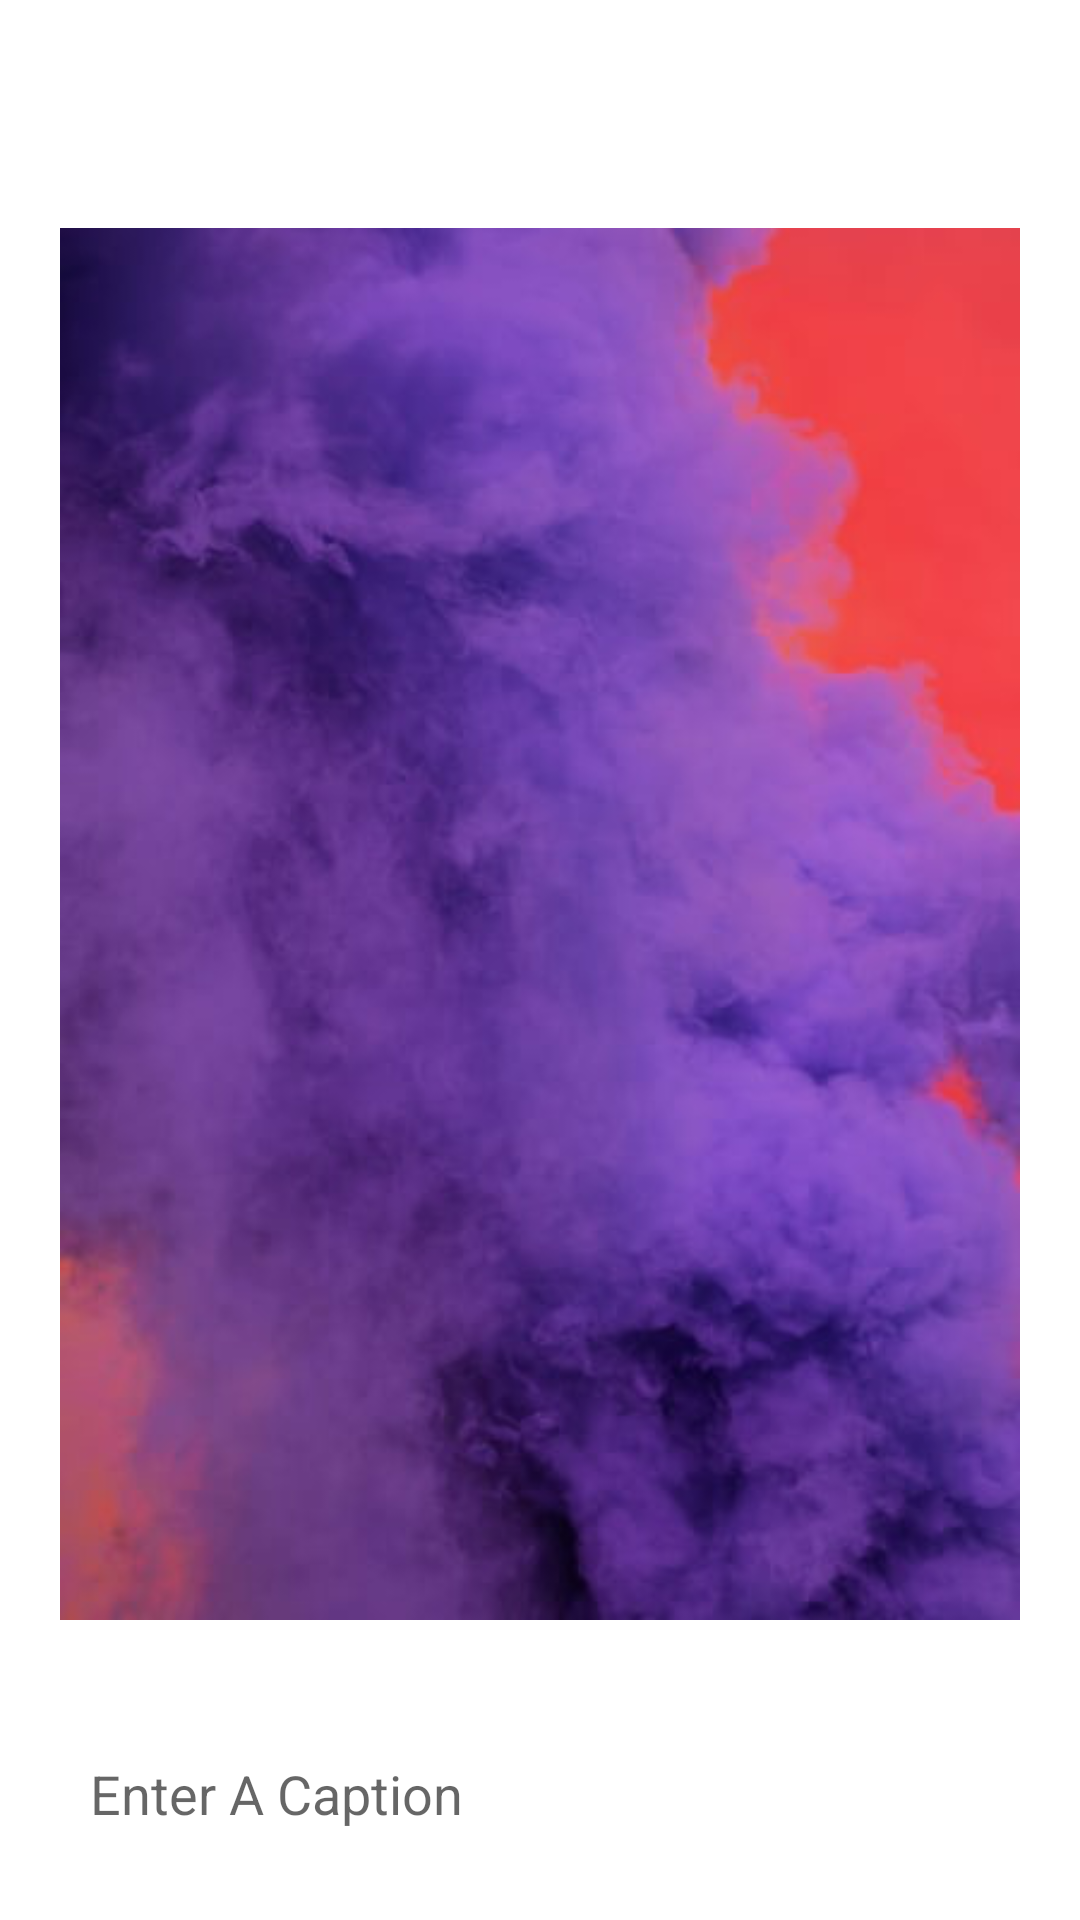

Here is an Android app screen rendered from its layout file. Give the layout XML and the strings, colors and styles it references.
<!-- AndroidManifest.xml: application theme Theme.FlashMessenger.NoActionBar -->
<!-- res/layout/activity_upload_status.xml -->
<?xml version="1.0" encoding="utf-8"?>
<androidx.constraintlayout.widget.ConstraintLayout xmlns:android="http://schemas.android.com/apk/res/android"
    xmlns:app="http://schemas.android.com/apk/res-auto"
    xmlns:tools="http://schemas.android.com/tools"
    android:layout_width="match_parent"
    android:layout_height="match_parent"
    tools:context=".util.uploadStatus">


    <ImageView
        android:id="@+id/previewimg"
        android:layout_width="0dp"
        android:layout_height="0dp"
        android:layout_marginStart="20dp"
        android:layout_marginTop="20dp"
        android:layout_marginEnd="20dp"
        android:layout_marginBottom="100dp"
        android:scaleType="fitXY"
        app:layout_constraintBottom_toBottomOf="parent"
        app:layout_constraintEnd_toEndOf="parent"
        app:layout_constraintHorizontal_bias="0.0"
        app:layout_constraintStart_toStartOf="parent"
        app:layout_constraintTop_toBottomOf="@+id/toolbar5"
        app:srcCompat="@drawable/b" />

    <EditText
        android:id="@+id/caption"
        android:layout_width="0dp"
        android:layout_height="wrap_content"
        android:layout_marginStart="20dp"
        android:layout_marginEnd="100dp"
        android:layout_marginBottom="20dp"
        android:background="@drawable/rounded"
        android:backgroundTint="#1976D2"
        android:ems="10"
        android:hint="Enter A Caption"
        android:inputType="textPersonName"
        android:padding="10dp"
        app:layout_constraintBottom_toBottomOf="parent"
        app:layout_constraintEnd_toEndOf="parent"
        app:layout_constraintStart_toStartOf="parent" />

    <ImageButton
        android:id="@+id/upload"
        android:layout_width="36dp"
        android:layout_height="41dp"
        android:layout_marginBottom="24dp"
        android:background="@null"
        android:scaleType="fitXY"
        android:tint="#1976D2"
        app:layout_constraintBottom_toBottomOf="parent"
        app:layout_constraintEnd_toEndOf="parent"
        app:layout_constraintStart_toEndOf="@+id/caption"
        app:srcCompat="@drawable/ic_baseline_file_upload_24" />

    <androidx.appcompat.widget.Toolbar
        android:id="@+id/toolbar5"
        android:layout_width="409dp"
        android:layout_height="wrap_content"
        android:background="#FFFFFF"
        android:minHeight="?attr/actionBarSize"
        android:theme="?attr/actionBarTheme"
        app:layout_constraintEnd_toEndOf="parent"
        app:layout_constraintHorizontal_bias="0.5"
        app:layout_constraintStart_toStartOf="parent"
        app:layout_constraintTop_toTopOf="parent"
        app:titleTextColor="#303F9F" />


</androidx.constraintlayout.widget.ConstraintLayout>
<!-- resources referenced by this layout -->
<resources>
  <!-- drawable b: png bitmap (drawable-v24, 179251 bytes) -->
  <style name="Theme.FlashMessenger.NoActionBar">
          <item name="windowActionBar">false</item>
          <item name="windowNoTitle">true</item>
          <item name="android:actionMenuTextColor">@color/black</item>
      </style>
  <!-- not gathered from this repository: default colours our renderer supplied (Android Studio template values) -->
  <color name="black">#FF000000</color>
</resources>
